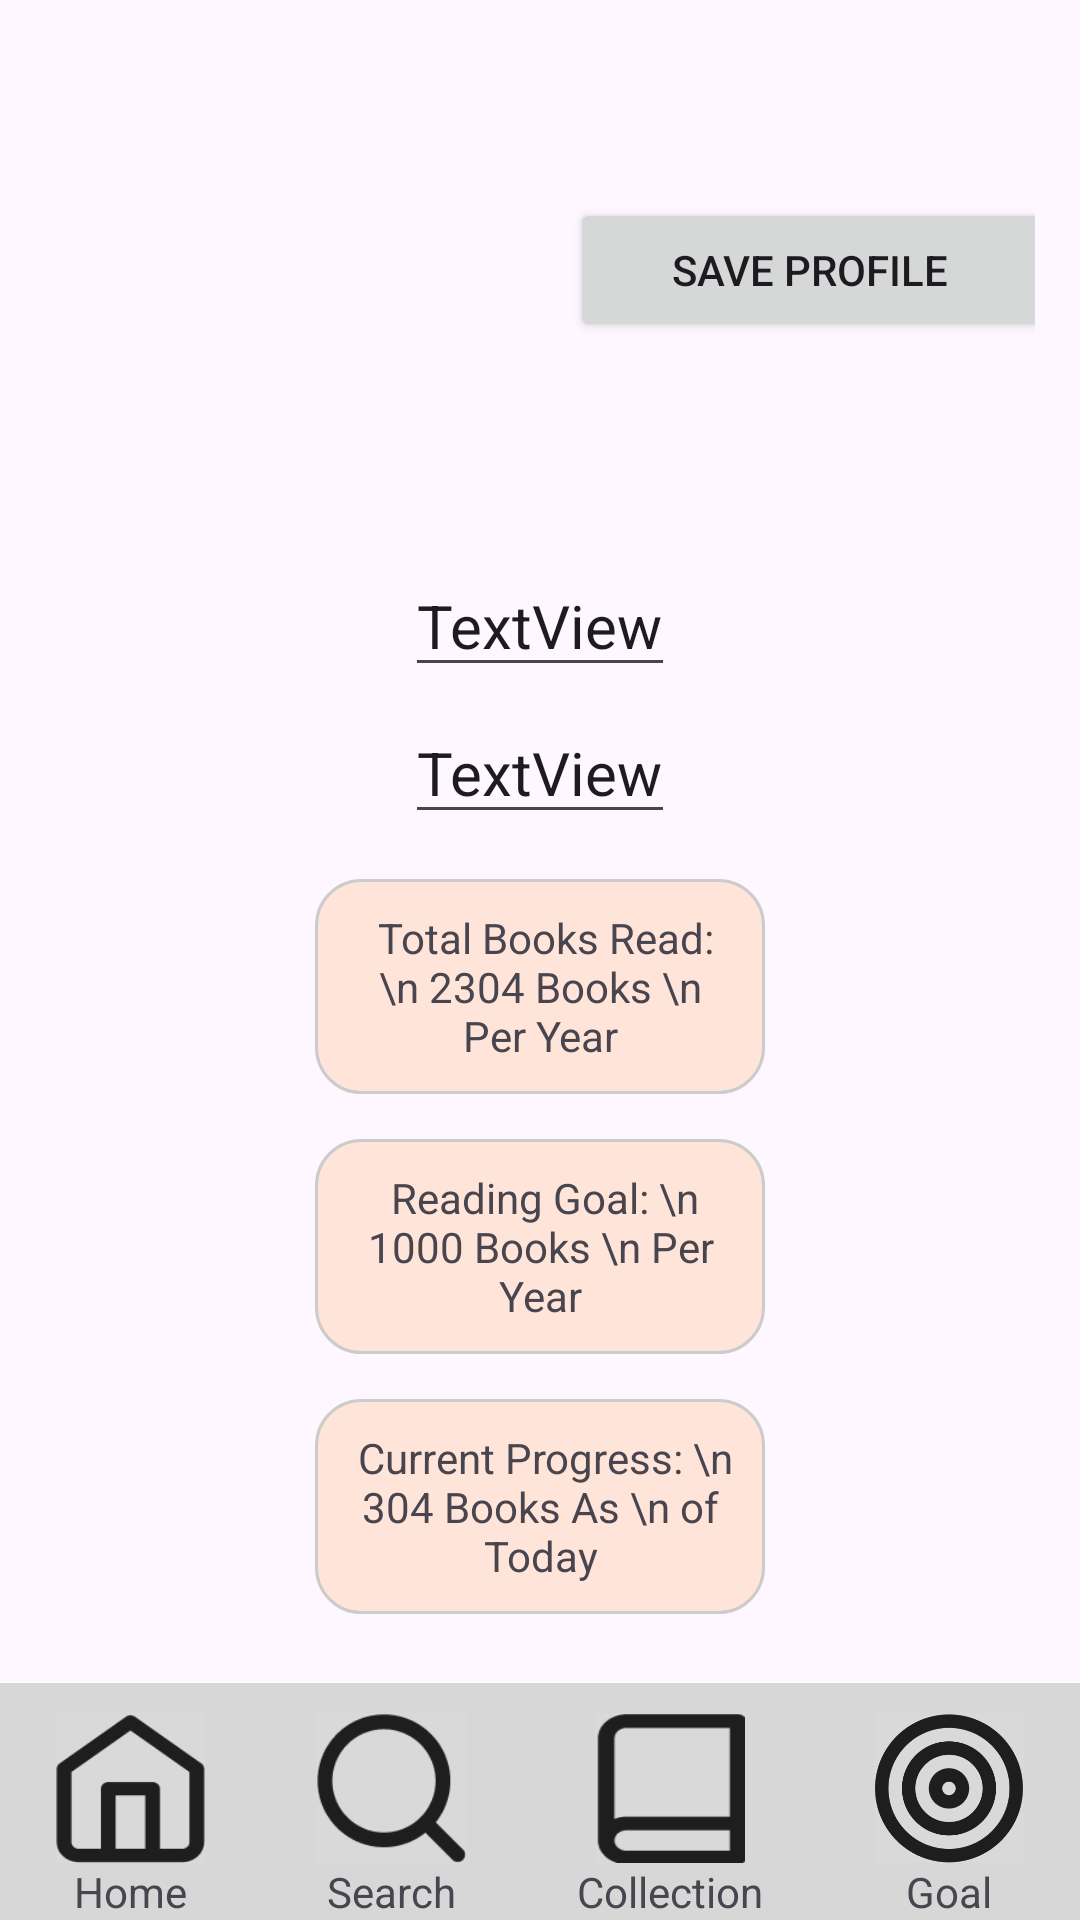

Layout XML and referenced resources for this Android screen:
<!-- AndroidManifest.xml: application theme Theme.Bookwise -->
<!-- res/layout/activity_user_setting.xml -->
<?xml version="1.0" encoding="utf-8"?>
<LinearLayout xmlns:android="http://schemas.android.com/apk/res/android"
    xmlns:app="http://schemas.android.com/apk/res-auto"
    xmlns:tools="http://schemas.android.com/tools"
    android:id="@+id/us_main"
    android:layout_width="match_parent"
    android:layout_height="match_parent"
    android:gravity="center|top"
    android:orientation="vertical"
    tools:context=".UserSettingActivity">
    <LinearLayout
        android:layout_width="match_parent"
        android:layout_height="wrap_content"
        android:gravity="center"
        android:orientation="horizontal"
        android:padding="15dp">

        <ImageView
            android:id="@+id/us_image"
            android:layout_width="150dp"
            android:layout_height="150dp"
            tools:srcCompat="@tools:sample/avatars[0]" />

        <Button
            android:id="@+id/us_saveProfile"
            android:layout_width="160dp"
            android:layout_height="wrap_content"
            android:layout_marginStart="30dp"
            android:padding="10dp"
            android:text="Save Profile" />
    </LinearLayout>







    <EditText
        android:id="@+id/us_fullName"
        android:layout_width="wrap_content"
        android:layout_height="wrap_content"
        android:layout_marginTop="5dp"
        android:inputType="text"
        android:text="TextView"
        android:textSize="20sp" />

    <EditText
        android:id="@+id/us_email"
        android:layout_width="wrap_content"
        android:layout_height="wrap_content"
        android:layout_marginTop="5dp"
        android:inputType="text"
        android:text="TextView"
        android:textSize="20sp" />

    <TextView
        android:id="@+id/us_bookRead"
        android:layout_width="150dp"
        android:layout_height="wrap_content"
        android:layout_marginTop="15dp"
        android:background="@drawable/text_box"
        android:padding="10dp"
        android:text=" Total Books Read: \n 2304 Books \n Per Year"
        android:textAlignment="center" />

    <TextView
        android:id="@+id/us_bookGoal"
        android:layout_width="150dp"
        android:layout_height="wrap_content"
        android:layout_marginTop="15dp"
        android:background="@drawable/text_box"
        android:padding="10dp"
        android:text=" Reading Goal: \n 1000 Books \n Per Year"
        android:textAlignment="center" />

    <TextView
        android:id="@+id/us_currentProgress"
        android:layout_width="150dp"
        android:layout_height="wrap_content"
        android:layout_marginTop="15dp"
        android:background="@drawable/text_box"
        android:padding="10dp"
        android:text=" Current Progress: \n 304 Books As \n of Today"
        android:textAlignment="center" />

    <Space
        android:layout_width="match_parent"
        android:layout_height="wrap_content"
        android:layout_weight="1" />

    <LinearLayout
        android:layout_width="match_parent"
        android:layout_height="wrap_content"
        android:background="#D7D7D7"
        android:orientation="horizontal"
        android:paddingTop="10dp"
        android:weightSum="4">

        <LinearLayout
            android:id="@+id/h_home_btn"
            android:layout_width="wrap_content"
            android:layout_height="wrap_content"
            android:layout_weight="1"
            android:gravity="center"
            android:orientation="vertical">

            <ImageView
                android:id="@+id/h_home_icon"
                android:layout_width="50dp"
                android:layout_height="50dp"
                android:background="@drawable/home_icon" />

            <TextView
                android:id="@+id/h_home_text"
                android:layout_width="wrap_content"
                android:layout_height="wrap_content"
                android:text="Home" />
        </LinearLayout>

        <LinearLayout
            android:id="@+id/h_search_btn"
            android:layout_width="wrap_content"
            android:layout_height="wrap_content"
            android:layout_weight="1"
            android:gravity="center"
            android:orientation="vertical">

            <ImageView
                android:id="@+id/h_search_icon"
                android:layout_width="50dp"
                android:layout_height="50dp"
                android:layout_weight="1"
                android:background="@drawable/search_icon" />

            <TextView
                android:id="@+id/h_search_text"
                android:layout_width="wrap_content"
                android:layout_height="wrap_content"
                android:layout_weight="1"
                android:text="Search" />
        </LinearLayout>

        <LinearLayout
            android:id="@+id/h_collection_btn"
            android:layout_width="wrap_content"
            android:layout_height="wrap_content"
            android:layout_weight="1"
            android:gravity="center"
            android:orientation="vertical">

            <ImageView
                android:id="@+id/h_collection_icon"
                android:layout_width="50dp"
                android:layout_height="50dp"
                android:layout_weight="1"
                android:background="@drawable/collection_icon" />

            <TextView
                android:id="@+id/h_collection_text"
                android:layout_width="wrap_content"
                android:layout_height="wrap_content"
                android:layout_weight="1"
                android:text="Collection" />
        </LinearLayout>

        <LinearLayout
            android:id="@+id/h_goal_btn"
            android:layout_width="wrap_content"
            android:layout_height="wrap_content"
            android:layout_weight="1"
            android:gravity="center"
            android:orientation="vertical">

            <ImageView
                android:id="@+id/h_goal_icon"
                android:layout_width="50dp"
                android:layout_height="50dp"
                android:layout_weight="1"
                android:background="@drawable/goal_icon" />

            <TextView
                android:id="@+id/h_goal_text"
                android:layout_width="wrap_content"
                android:layout_height="wrap_content"
                android:layout_weight="1"
                android:text="Goal" />
        </LinearLayout>
    </LinearLayout>
</LinearLayout>
<!-- resources referenced by this layout -->
<resources>
  <!-- drawable collection_icon: png bitmap (drawable, 1114 bytes) -->
  <!-- drawable goal_icon: png bitmap (drawable, 10812 bytes) -->
  <!-- drawable home_icon: png bitmap (drawable, 1665 bytes) -->
  <!-- drawable search_icon: png bitmap (drawable, 2494 bytes) -->
  <!-- drawable text_box (drawable) -->
  <?xml version="1.0" encoding="utf-8"?>
  <shape xmlns:android="http://schemas.android.com/apk/res/android">
      <solid android:color="#FFE5D9"/>
      <corners android:radius="15dp"/>
      <stroke android:width="1dp" android:color="#CCCCCC"/>
  </shape>
  <style name="Theme.Bookwise" parent="Base.Theme.Bookwise" />
  <style name="Base.Theme.Bookwise" parent="Theme.Material3.DayNight.NoActionBar">
          
          
      </style>
</resources>
